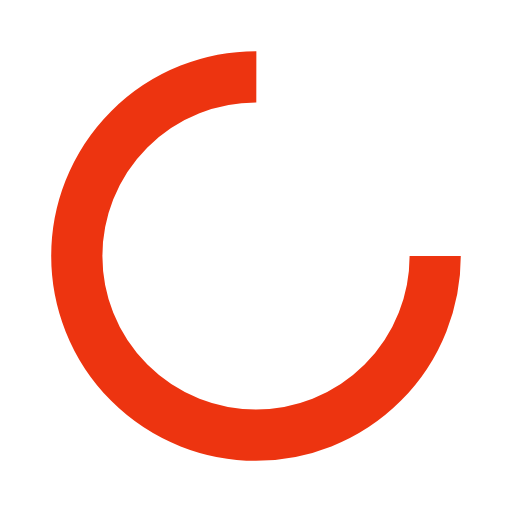
t = 0.00 s
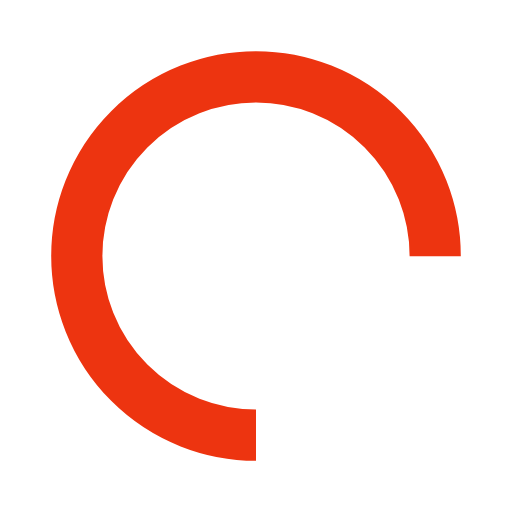
t = 0.25 s
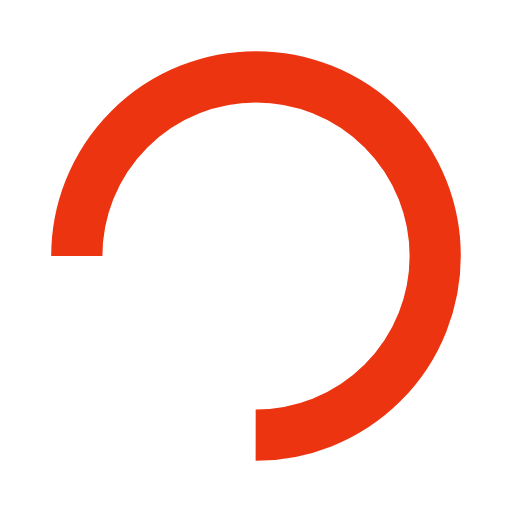
t = 0.50 s
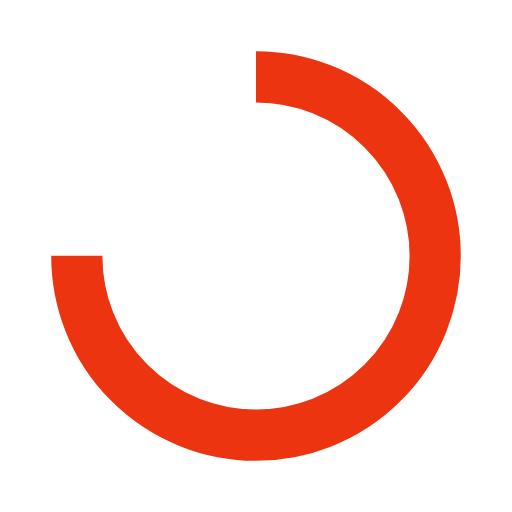
t = 0.75 s

The animated SVG that drew these frames (rendered in a browser with its animation timeline set to each time). Animation: 1 SMIL element (animateTransform=1); one cycle of 1.00 s, repeats indefinitely.

<?xml version="1.0" encoding="utf-8"?>
<svg xmlns="http://www.w3.org/2000/svg" xmlns:xlink="http://www.w3.org/1999/xlink" style="margin: auto; background: none; display: block; shape-rendering: auto;" width="300px" height="300px" viewBox="0 0 100 100" preserveAspectRatio="xMidYMid">
<circle cx="50" cy="50" fill="none" stroke="#ed3410" stroke-width="10" r="35" stroke-dasharray="164.93361431346415 56.97787143782138">
  <animateTransform attributeName="transform" type="rotate" repeatCount="indefinite" dur="1s" values="0 50 50;360 50 50" keyTimes="0;1"></animateTransform>
</circle>
</svg>